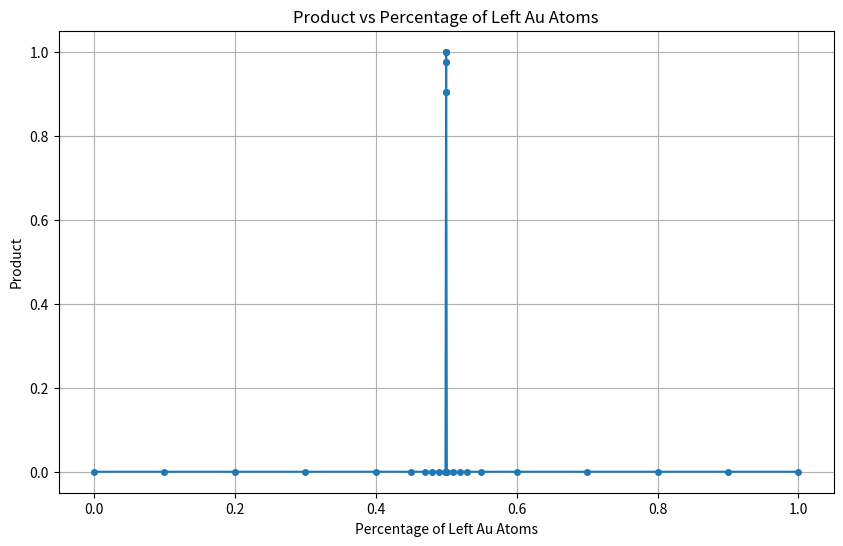

Reproduce this figure in Python.
import matplotlib.pyplot as plt

S = 10000000

def product_of_numbers(*args, d):
    result = 1
    for num in args:
        result *= (S/4 - num) / (S/4 + int((S*abs(1-2*d))/4) - num)
    return result

p = [0,0.1,0.2,0.3,0.4,0.45,0.47,0.48,0.49,0.499,0.4999,0.49995,0.49999,0.5,0.50001,0.50005,0.5001,0.501,0.51,0.52,0.53,0.55,0.6,0.7,0.8,0.9,1]

result = {}
for i in p:
    numbers = [num for num in range(1, int((S*abs(1-2*i)/4))+1)]
    result[i] = product_of_numbers(*numbers, d=i)

# 绘制折线图
plt.figure(figsize=(10, 6))
plt.plot(list(result.keys()), list(result.values()), marker='o', linestyle='-', markersize=4)
plt.xlabel('Percentage of Left Au Atoms')
plt.ylabel('Product')
plt.title('Product vs Percentage of Left Au Atoms')
plt.grid(True)
plt.show()